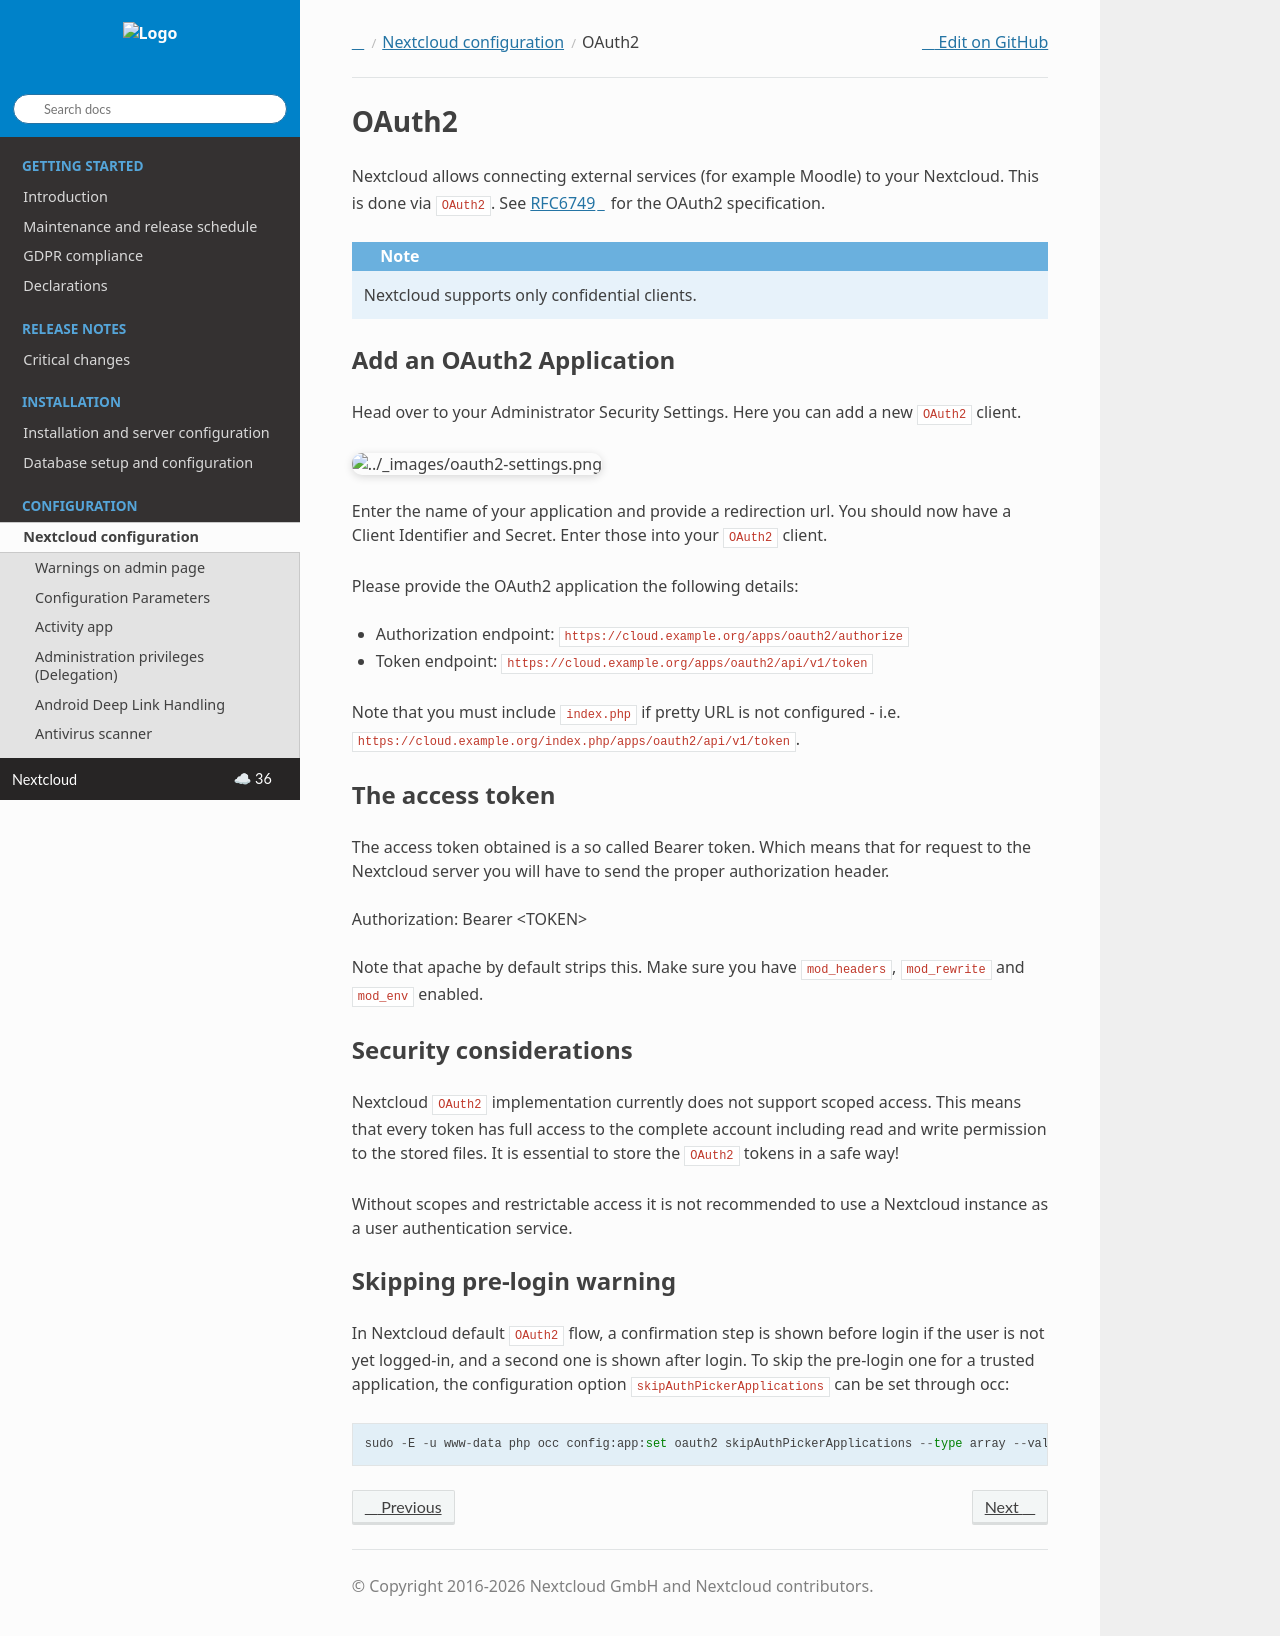

repository: nextcloud/documentation · page: server/latest/admin_manual/configuration_server/oauth2.html · generator: sphinx

======
OAuth2
======

Nextcloud allows connecting external services (for example Moodle) to your Nextcloud.
This is done via ``OAuth2``. See `RFC6749 <https://tools.ietf.org/html/rfc6749>`_ for the
OAuth2 specification.

.. note:: Nextcloud supports only confidential clients.

Add an OAuth2 Application
-------------------------

Head over to your Administrator Security Settings. Here you can add a new ``OAuth2`` client.

.. figure:: images/oauth2-settings.png

Enter the name of your application and provide a redirection url.
You should now have a Client Identifier and Secret. Enter those into your ``OAuth2`` client.

Please provide the OAuth2 application the following details:

* Authorization endpoint: ``https://cloud.example.org/apps/oauth2/authorize``
* Token endpoint: ``https://cloud.example.org/apps/oauth2/api/v1/token``

Note that you must include ``index.php`` if pretty URL is not configured - i.e. ``https://cloud.example.org/index.php/apps/oauth2/api/v1/token``.

The access token
----------------

The access token obtained is a so called Bearer token. Which means that for request to the
Nextcloud server you will have to send the proper authorization header.

Authorization: Bearer <TOKEN>

Note that apache by default strips this. Make sure you have ``mod_headers``, ``mod_rewrite`` and ``mod_env`` enabled.

Security considerations
-----------------------

Nextcloud ``OAuth2`` implementation currently does not support scoped access. This means that every token has full access to the complete account including read and write permission to the stored files. It is essential to store the ``OAuth2`` tokens in a safe way!

Without scopes and restrictable access it is not recommended to use a Nextcloud instance as a user authentication service.

Skipping pre-login warning
--------------------------

In Nextcloud default ``OAuth2`` flow, a confirmation step is shown before login if the user is not yet logged-in, and a second one is shown after login.
To skip the pre-login one for a trusted application, the configuration option ``skipAuthPickerApplications`` can be set through occ::

 sudo -E -u www-data php occ config:app:set oauth2 skipAuthPickerApplications --type array --value '["myapplication"]'
